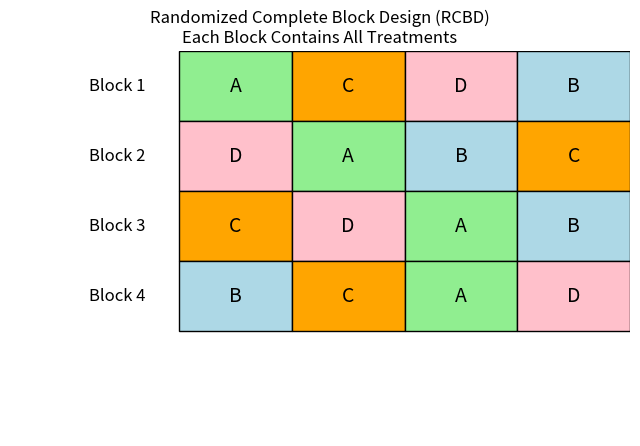
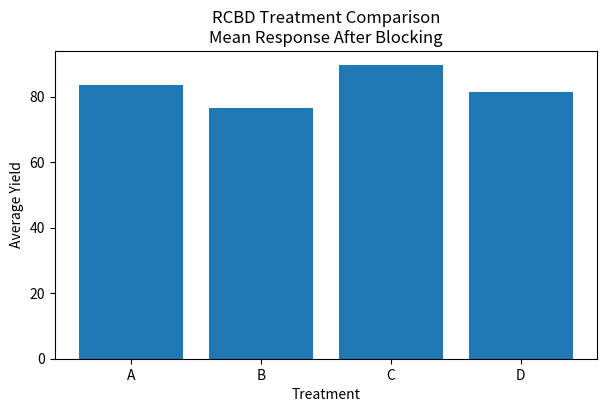
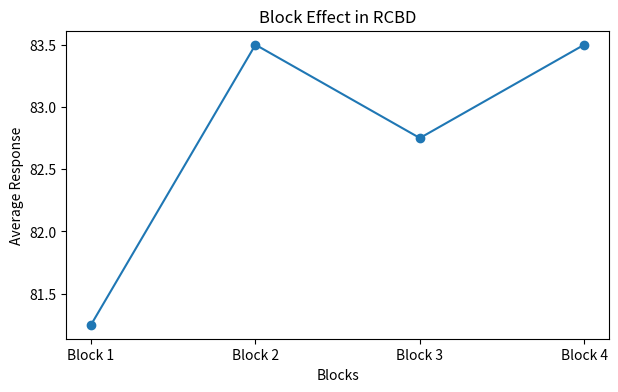

These charts were generated, in order, by the following Python code:
import os
import numpy as np
import matplotlib.pyplot as plt

# Create figures folder
os.makedirs("./figures", exist_ok=True)

# -----------------------------
# Example: RCBD Experiment
# -----------------------------

# Treatments
treatments = ["A", "B", "C", "D"]

# Randomized Complete Block Design layout
rcbd = {
    "Block 1": ["A", "C", "D", "B"],
    "Block 2": ["D", "A", "B", "C"],
    "Block 3": ["C", "D", "A", "B"],
    "Block 4": ["B", "C", "A", "D"]
}


# -----------------------------
# Figure 1: RCBD Layout
# -----------------------------

fig, ax = plt.subplots(figsize=(8, 5))

colors = {
    "A": "lightgreen",
    "B": "lightblue",
    "C": "orange",
    "D": "pink"
}

for row, (block, values) in enumerate(rcbd.items()):

    for col, treatment in enumerate(values):

        ax.add_patch(
            plt.Rectangle(
                (col, -row),
                1,
                1,
                facecolor=colors[treatment],
                edgecolor="black"
            )
        )

        ax.text(
            col + 0.5,
            -row + 0.5,
            treatment,
            ha="center",
            va="center",
            fontsize=14
        )

    ax.text(
        -0.8,
        -row + 0.5,
        block,
        fontsize=12,
        va="center"
    )


ax.set_xlim(-1.5, 4)
ax.set_ylim(-4.5, 1)

ax.set_title(
    "Randomized Complete Block Design (RCBD)\n"
    "Each Block Contains All Treatments"
)

ax.axis("off")

plt.savefig(
    "./figures/rcbd_layout.png",
    dpi=300,
    bbox_inches="tight"
)

plt.close()


# -----------------------------
# Example Data
# -----------------------------

data = {
    "A": [82, 85, 83, 84],
    "B": [75, 78, 77, 76],
    "C": [88, 90, 89, 91],
    "D": [80, 81, 82, 83]
}


# -----------------------------
# Figure 2: Treatment Means
# -----------------------------

means = [
    np.mean(data[t])
    for t in treatments
]


plt.figure(figsize=(7, 4))

plt.bar(
    treatments,
    means
)

plt.xlabel("Treatment")
plt.ylabel("Average Yield")

plt.title(
    "RCBD Treatment Comparison\n"
    "Mean Response After Blocking"
)

plt.savefig(
    "./figures/treatment_means.png",
    dpi=300,
    bbox_inches="tight"
)

plt.close()


# -----------------------------
# Figure 3: Block Effect
# -----------------------------

block_means = []

for block, values in rcbd.items():

    block_values = []

    for treatment in values:
        block_values.append(
            data[treatment][list(rcbd.keys()).index(block)]
        )

    block_means.append(
        np.mean(block_values)
    )


plt.figure(figsize=(7,4))

plt.plot(
    list(rcbd.keys()),
    block_means,
    marker="o"
)

plt.xlabel("Blocks")
plt.ylabel("Average Response")

plt.title(
    "Block Effect in RCBD"
)

plt.savefig(
    "./figures/block_effect.png",
    dpi=300,
    bbox_inches="tight"
)

plt.close()


print("Figures saved successfully in ./figures/")
